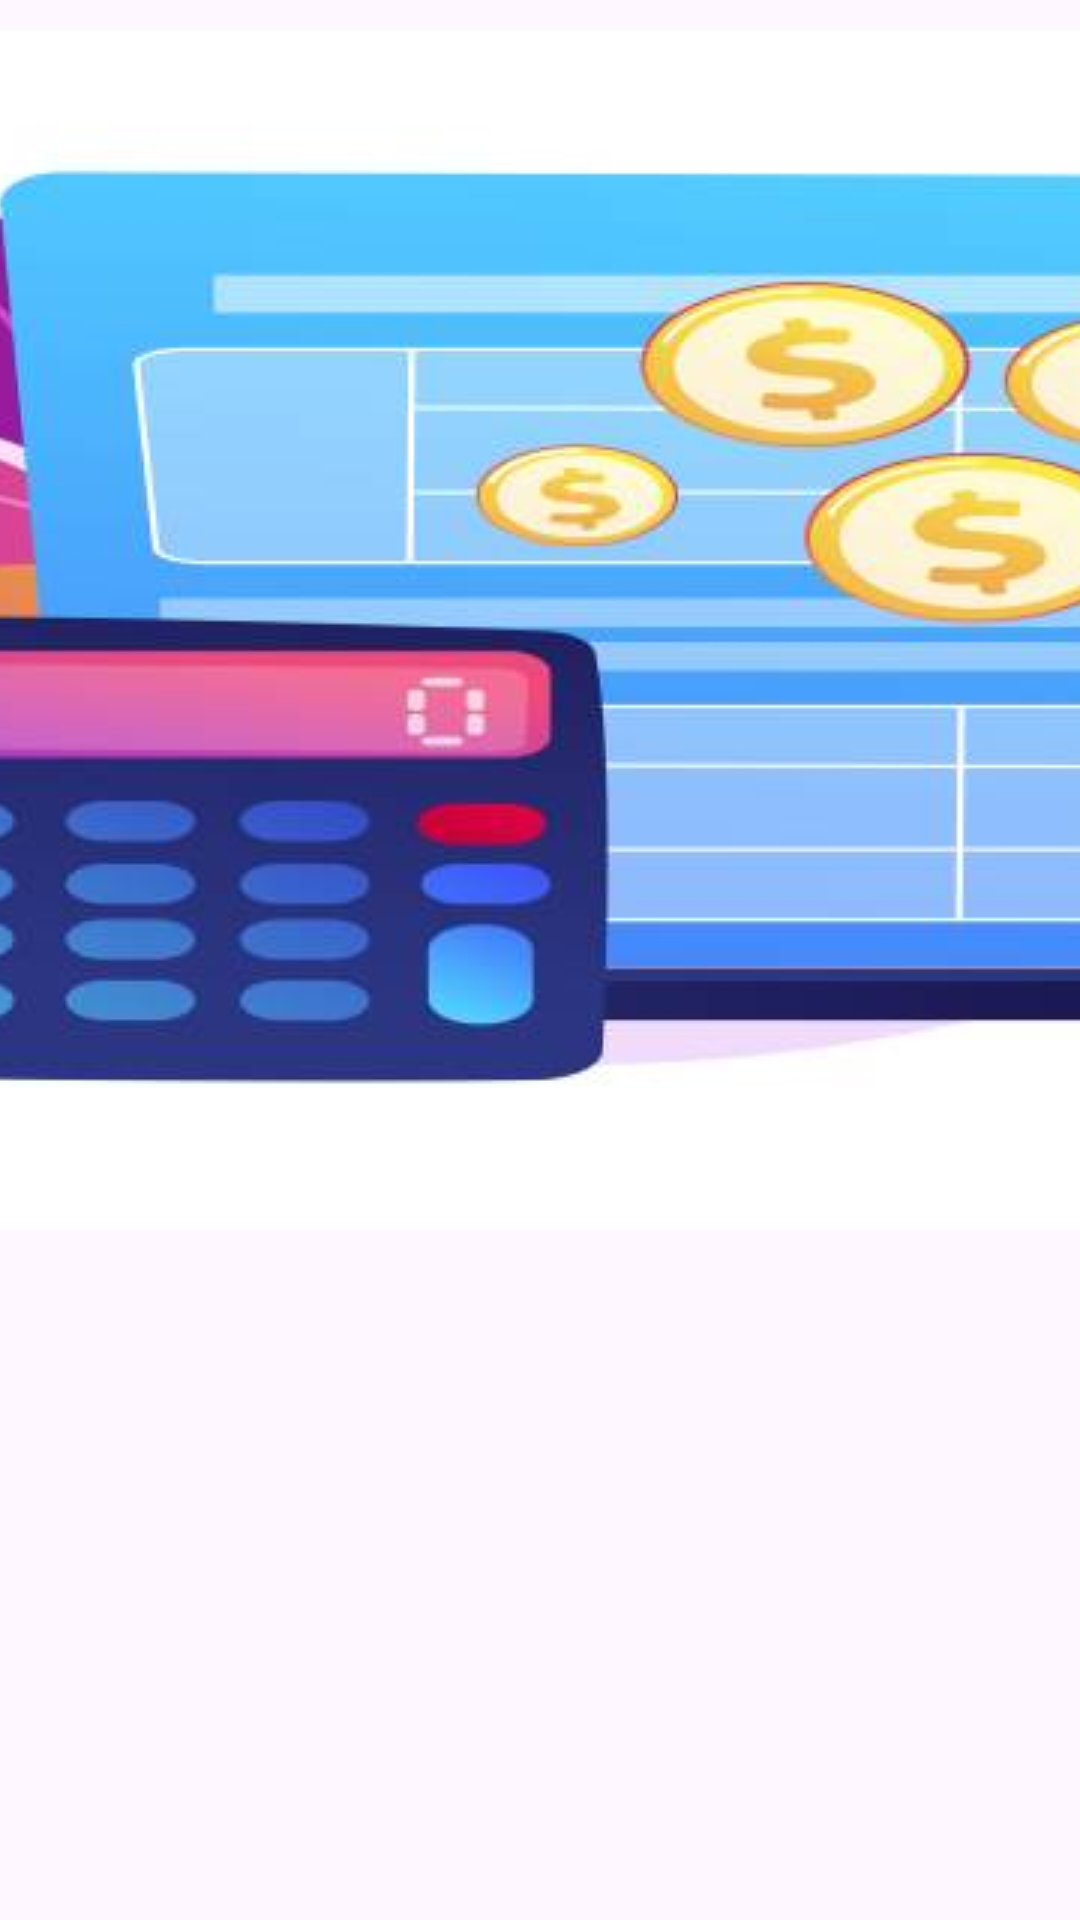

Write the Android layout XML for this screen, with the resource values it uses.
<!-- AndroidManifest.xml: application theme Theme.ExpenseTracker -->
<!-- res/layout/nav_header.xml -->
<?xml version="1.0" encoding="utf-8"?>
<FrameLayout xmlns:android="http://schemas.android.com/apk/res/android"
    android:layout_width="match_parent"
    android:layout_height="180dp">

    <ImageView
        android:layout_marginTop="10dp"
        android:layout_width="wrap_content"
        android:layout_height="wrap_content"
        android:scaleType="centerCrop"
        android:src="@drawable/drawerimg"
        />

</FrameLayout>
<!-- resources referenced by this layout -->
<resources>
  <!-- drawable drawerimg: jpg bitmap (drawable, 26611 bytes) -->
  <style name="Theme.ExpenseTracker" parent="Base.Theme.ExpenseTracker" />
  <style name="Base.Theme.ExpenseTracker" parent="Theme.Material3.DayNight.NoActionBar">
          <item name="colorPrimary">@color/colorPrimary</item>
          <item name="colorPrimaryDark">@color/colorPrimaryDark</item>
          <item name="colorAccent">@color/colorAccent</item>
          <item name="android:textColor">@color/textMain</item>
          <item name="colorControlActivated">@color/green</item>
      </style>
  <color name="colorPrimary">#6200EE</color>
  <color name="colorPrimaryDark">#3700B3</color>
  <color name="colorAccent">#03DAC5</color>
  <color name="textMain">#292929</color>
  <color name="green">#43A047</color>
</resources>
